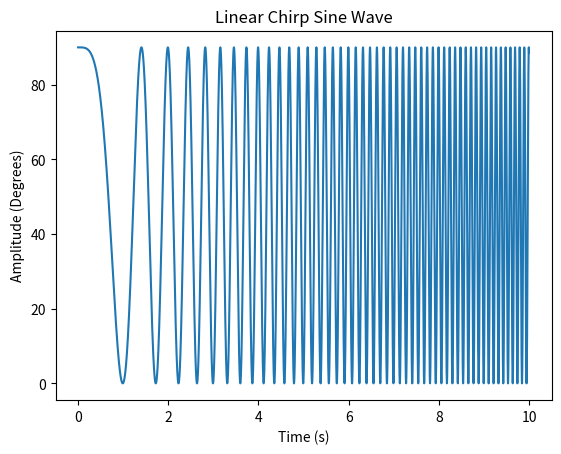

Write the Python code that produced this figure.
import numpy as np
from scipy.signal import chirp
import matplotlib.pyplot as plt

# Parameters
T = 10.0             # Total time in seconds
fs = 1000           # Sampling frequency (Hz)
f0 = 0.01             # Start frequency (Hz)
f1 = 2            # End frequency 1 (Hz)
f2 = 5            # End frequency 2 (Hz)
f3 = 10            # End frequency 3 (Hz)
f4 = 20            # End frequency 4 (Hz)
t = np.linspace(0, T, int(T * fs), endpoint=False)

# Generate linear chirp
# method options: 'linear', 'quadratic', 'logarithmic'
chirp_2hz = chirp(t, f0=f0, t1=T, f1=f1, method='linear')
chirp_5hz = chirp(t, f0=f0, t1=T, f1=f2, method='linear')
chirp_10hz = chirp(t, f0=f0, t1=T, f1=f3, method='linear')
chirp_20hz = chirp(t, f0=f0, t1=T, f1=f4, method='linear')
chirp_angle_2hz = 45*chirp_2hz + 45
chirp_angle_5hz = 45*chirp_5hz + 45
chirp_angle_10hz = 45*chirp_10hz + 45
chirp_angle_20hz = 45*chirp_20hz + 45

# Plot
plt.plot(t, chirp_angle_10hz)
plt.title("Linear Chirp Sine Wave")
plt.xlabel("Time (s)")
plt.ylabel("Amplitude (Degrees)")
plt.show()
